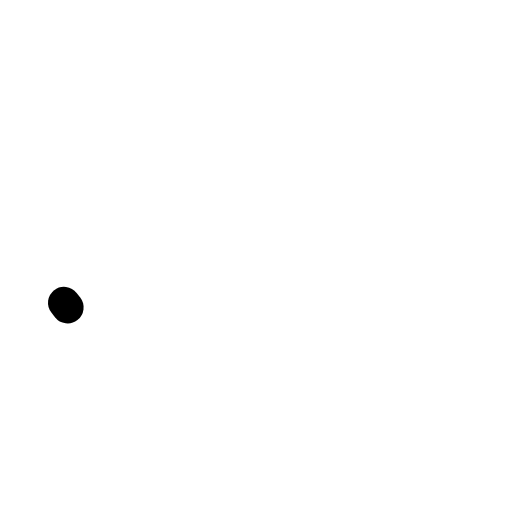
t = 0.00 s
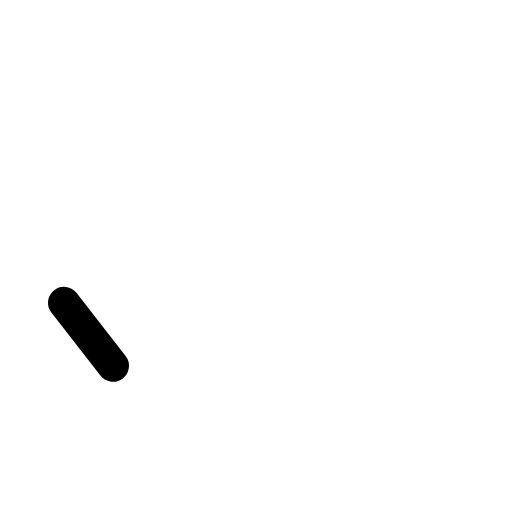
t = 0.06 s
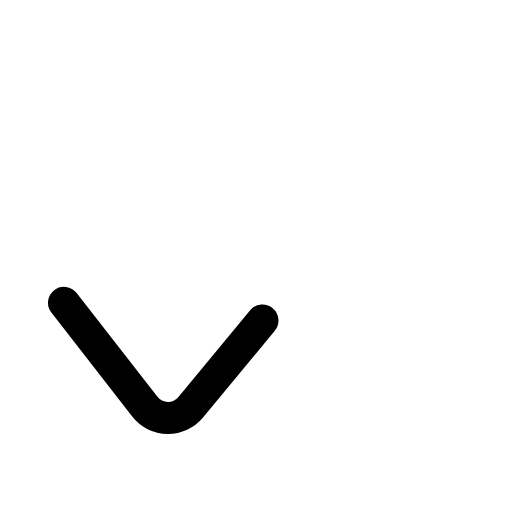
t = 0.13 s
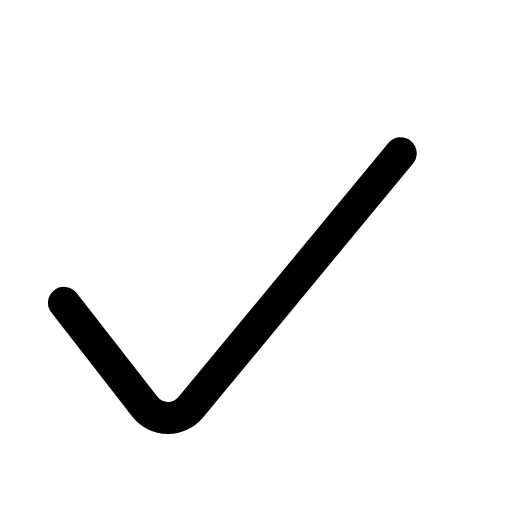
t = 0.19 s
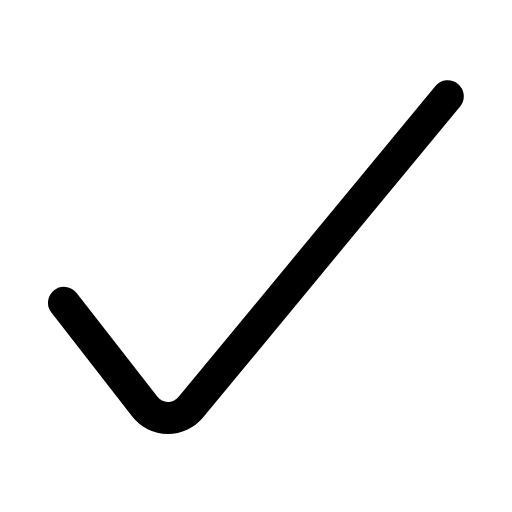
t = 0.25 s

The animated SVG that drew these frames (rendered in a browser with its animation timeline set to each time). Animation: 1 CSS @keyframes rule; one cycle of 0.25 s.

<svg width="100%" height="100%" viewBox="0 0 16 16" fill="none" xmlns="http://www.w3.org/2000/svg">
<style>
  @keyframes draw {
    to {
      stroke-dashoffset: 0;
    }
  }
  .check-path {
    stroke-dasharray: 100;
    stroke-dashoffset: 99;
    animation: draw 0.25s ease-in-out forwards;
  }
</style>
<path class="check-path" d="M2 9.46154L4.52 12.7015C4.60503 12.812 4.71399 12.9018 4.83869 12.9642C4.96339 13.0265 5.1006 13.0598 5.24 13.0615C5.37716 13.0632 5.51295 13.0341 5.6375 12.9767C5.76205 12.9192 5.87222 12.8346 5.96 12.7292L14 3" stroke="currentColor" stroke-linecap="round" stroke-linejoin="round" pathLength="100"/>
</svg>
